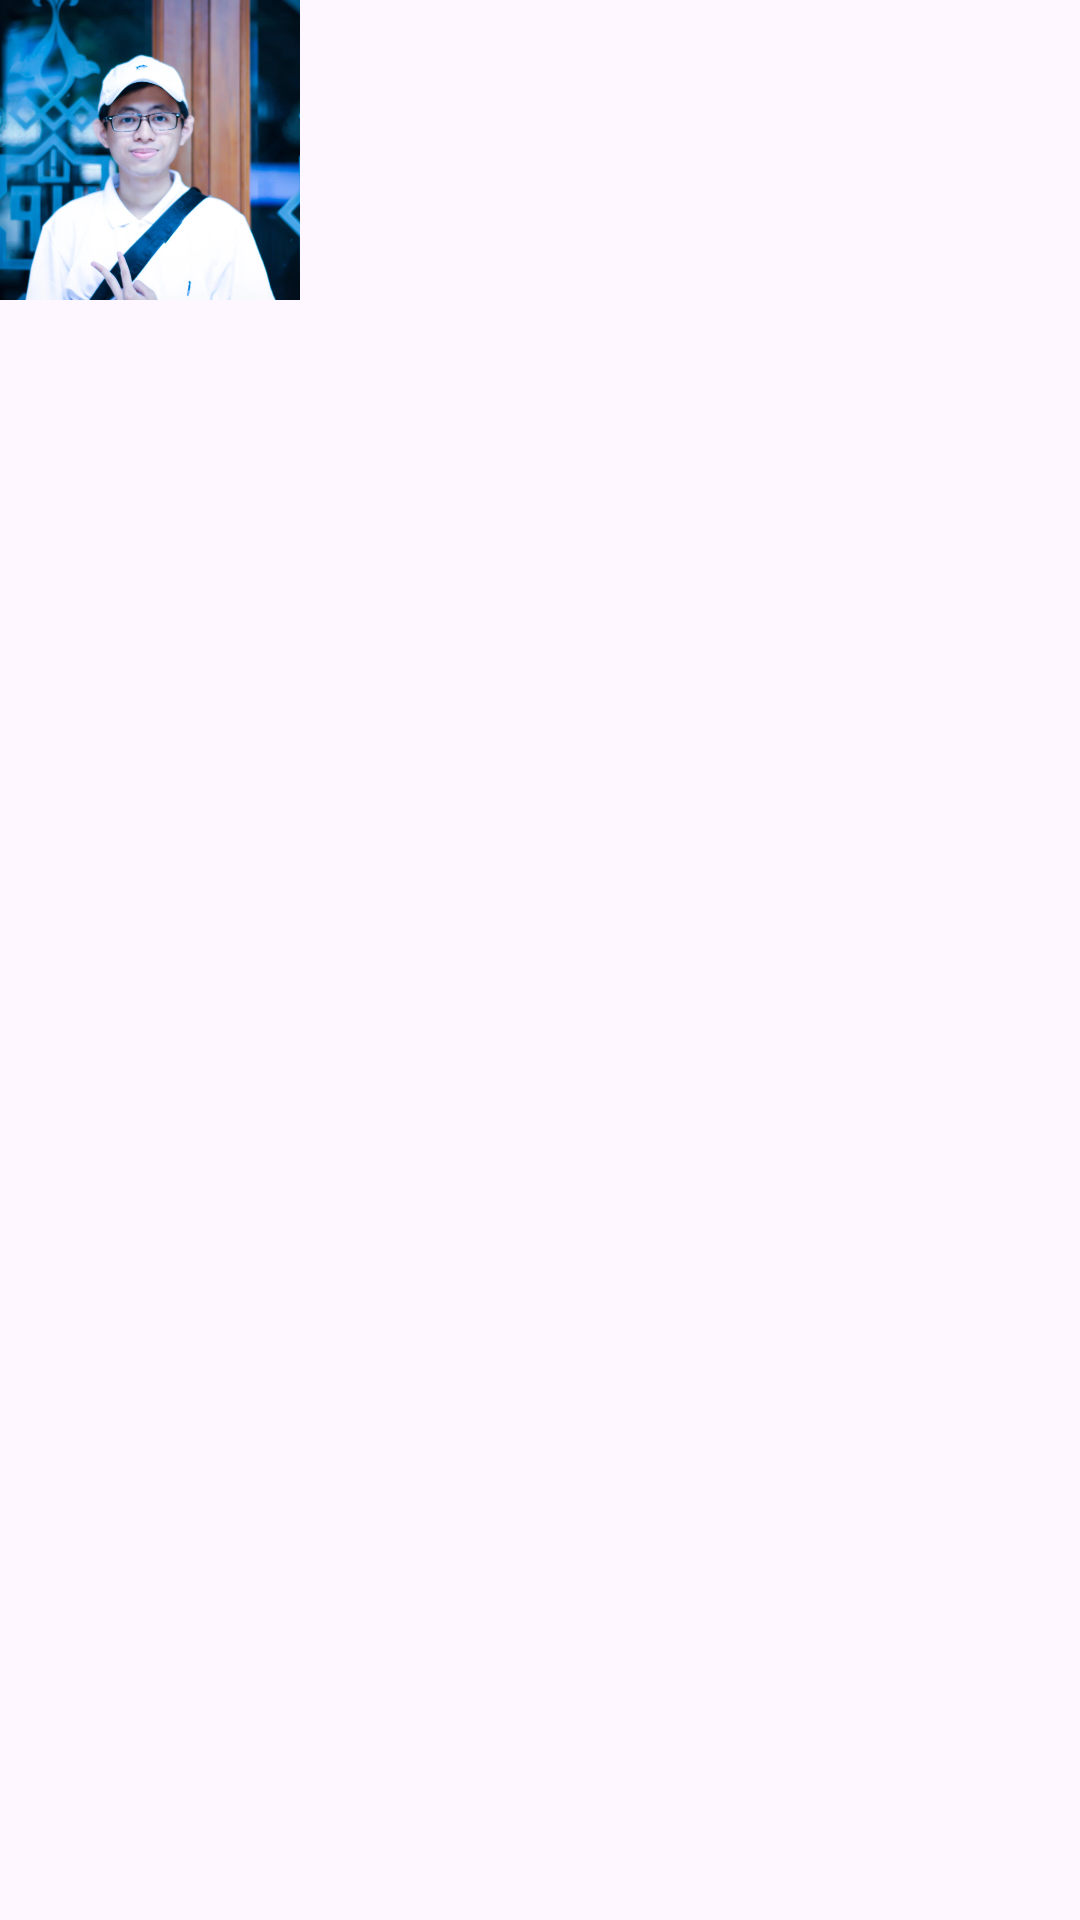

Write the Android layout XML for this screen, with the resource values it uses.
<!-- AndroidManifest.xml: application theme Theme.AndroidTraining -->
<!-- res/layout/fragment_news_header.xml -->
<?xml version="1.0" encoding="utf-8"?>
<androidx.constraintlayout.widget.ConstraintLayout xmlns:android="http://schemas.android.com/apk/res/android"
    xmlns:app="http://schemas.android.com/apk/res-auto"
    xmlns:tools="http://schemas.android.com/tools"
    android:layout_width="match_parent"
    android:layout_height="wrap_content"
    tools:context=".fragment.NewsHeaderFragment">

    <ImageView
        android:id="@+id/ivNews"
        android:layout_width="100dp"
        android:layout_height="100dp"
        android:scaleType="centerCrop"
        android:src="@drawable/dani"
        app:layout_constraintStart_toStartOf="parent"
        app:layout_constraintTop_toTopOf="parent" />

    <LinearLayout
        android:layout_width="0dp"
        android:layout_height="wrap_content"
        android:orientation="vertical"
        app:layout_constraintTop_toTopOf="@id/ivNews"
        app:layout_constraintBottom_toBottomOf="@id/ivNews"
        app:layout_constraintStart_toEndOf="@id/ivNews"
        app:layout_constraintEnd_toEndOf="parent">
        <TextView
            android:id="@+id/tvTitle"
            android:layout_width="match_parent"
            android:layout_height="wrap_content"
            android:layout_marginStart="8dp"
            android:maxLines="1"
            android:textColor="@color/black_2C2E31"
            android:textSize="@dimen/font_large"
            android:textStyle="bold"
            app:layout_constraintEnd_toEndOf="parent"
            app:layout_constraintStart_toEndOf="@id/ivNews"
            app:layout_constraintTop_toTopOf="@id/ivNews"
            tools:text="Headline News Hari Ini" />

        <TextView
            android:id="@+id/tvContent"
            android:layout_width="match_parent"
            android:layout_height="wrap_content"
            android:layout_marginStart="8dp"
            android:maxLines="3"
            android:ellipsize="end"
            android:textColor="@color/black_2C2E31"
            android:textSize="@dimen/font_medium"
            app:layout_constraintEnd_toEndOf="parent"
            app:layout_constraintStart_toEndOf="@id/ivNews"
            app:layout_constraintTop_toBottomOf="@id/tvTitle"
            tools:text="Headline News Hari Ini Headline News Hari Ini Headline News Hari Ini Headline News Hari Ini Headline News Hari Ini Headline News Hari Ini Headline News Hari Ini Headline News Hari Ini Headline News Hari Ini" />
    </LinearLayout>
</androidx.constraintlayout.widget.ConstraintLayout>
<!-- resources referenced by this layout -->
<resources>
  <color name="black_2C2E31">#2C2E31</color>
  <dimen name="font_large">20sp</dimen>
  <dimen name="font_medium">16sp</dimen>
  <!-- drawable dani: jpg bitmap (drawable, 93208 bytes) -->
  <style name="Theme.AndroidTraining" parent="Base.Theme.AndroidTraining" />
  <style name="Base.Theme.AndroidTraining" parent="Theme.Material3.DayNight.NoActionBar">
          
          
      </style>
</resources>
